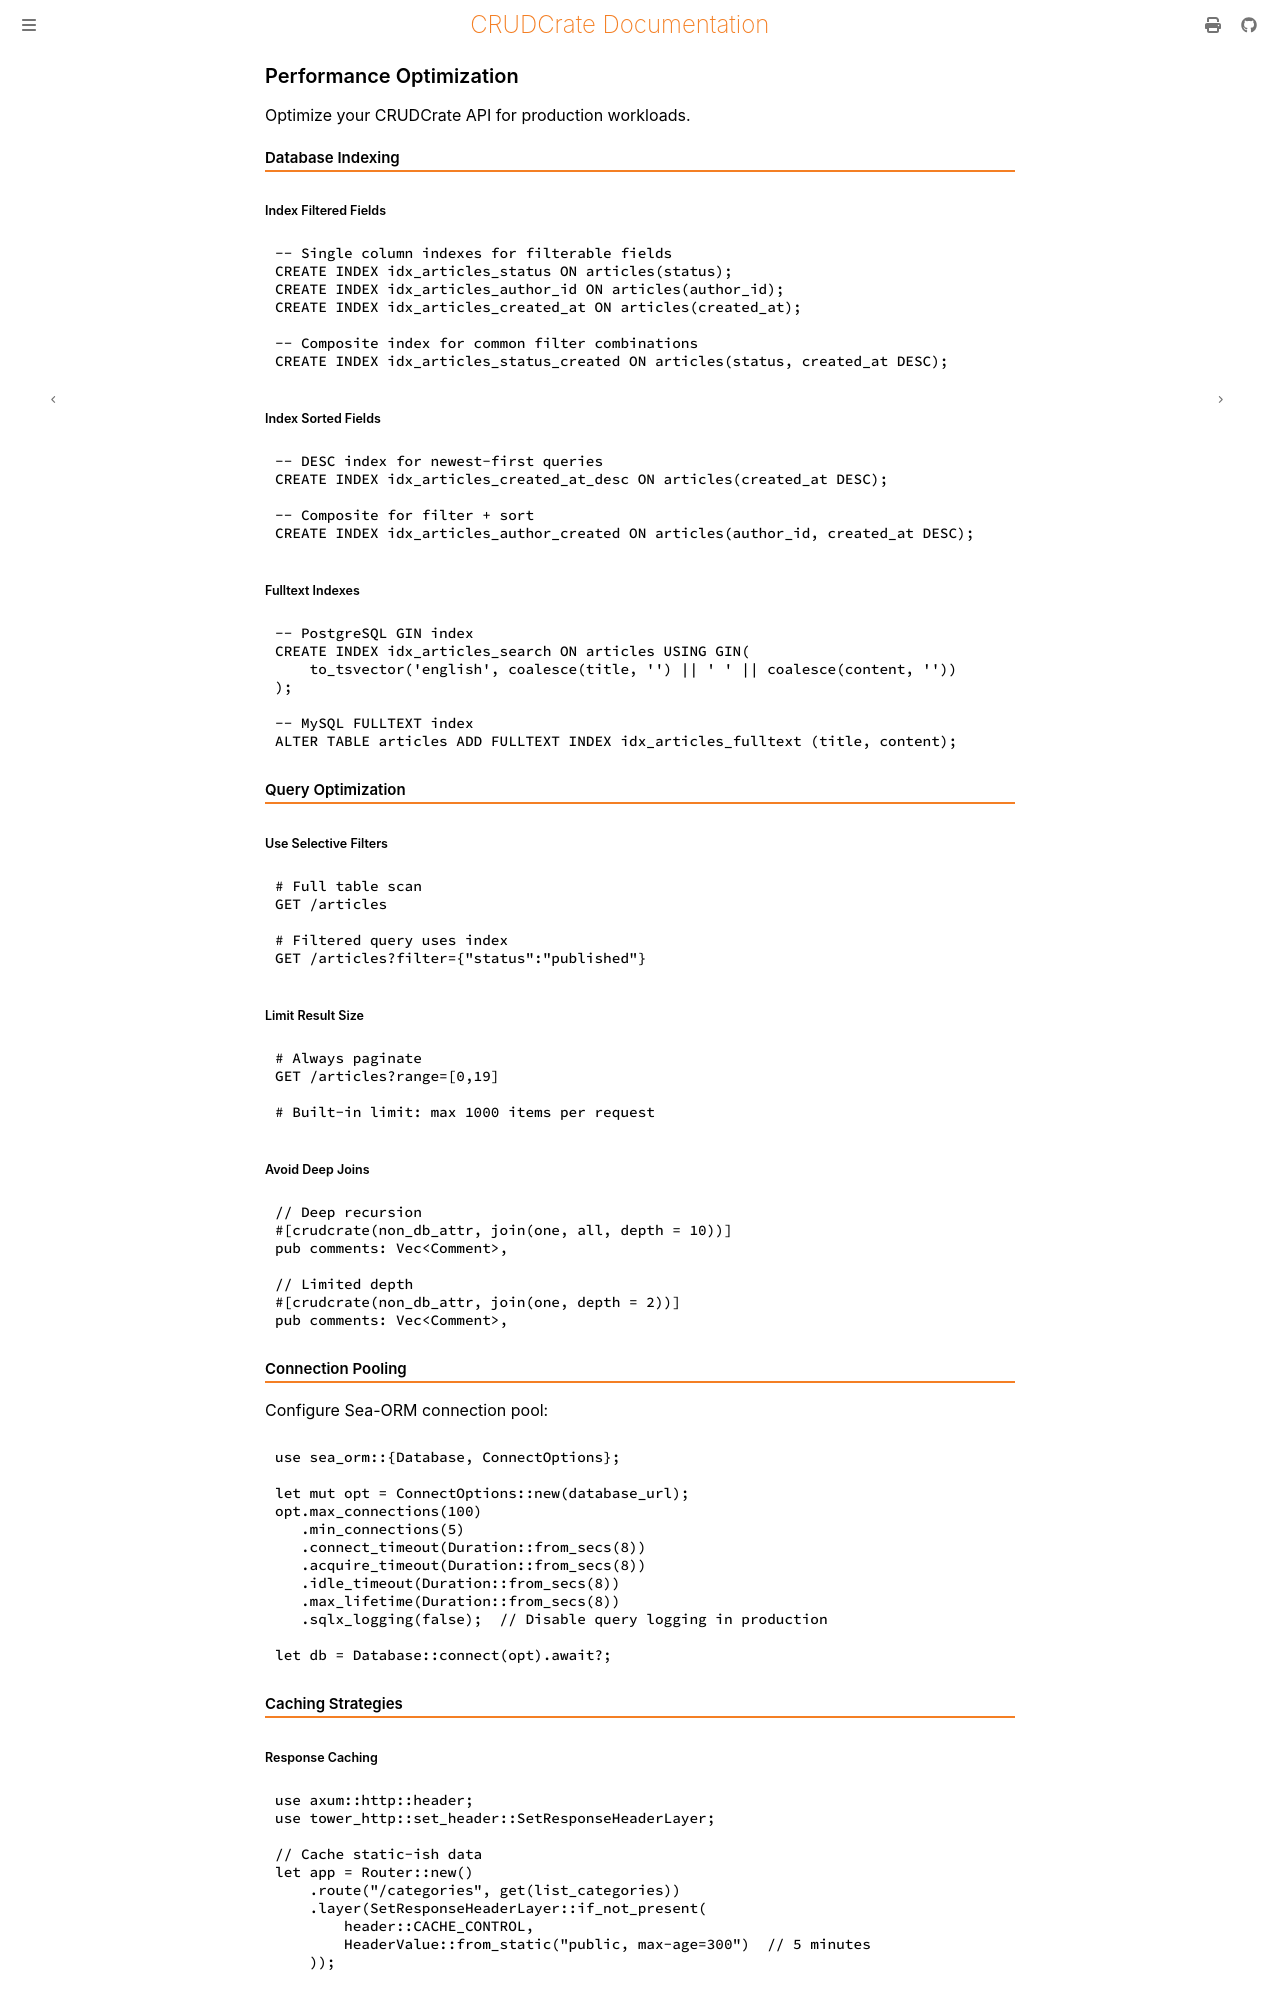

repository: evanjt/crudcrate · page: 0.11.1/advanced/performance.html · generator: mdbook

# Performance Optimization

Optimize your CRUDCrate API for production workloads.

## Database Indexing

### Index Filtered Fields

```sql
-- Single column indexes for filterable fields
CREATE INDEX idx_articles_status ON articles(status);
CREATE INDEX idx_articles_author_id ON articles(author_id);
CREATE INDEX idx_articles_created_at ON articles(created_at);

-- Composite index for common filter combinations
CREATE INDEX idx_articles_status_created ON articles(status, created_at DESC);
```

### Index Sorted Fields

```sql
-- DESC index for newest-first queries
CREATE INDEX idx_articles_created_at_desc ON articles(created_at DESC);

-- Composite for filter + sort
CREATE INDEX idx_articles_author_created ON articles(author_id, created_at DESC);
```

### Fulltext Indexes

```sql
-- PostgreSQL GIN index
CREATE INDEX idx_articles_search ON articles USING GIN(
    to_tsvector('english', coalesce(title, '') || ' ' || coalesce(content, ''))
);

-- MySQL FULLTEXT index
ALTER TABLE articles ADD FULLTEXT INDEX idx_articles_fulltext (title, content);
```

## Query Optimization

### Use Selective Filters

```bash
# Full table scan
GET /articles

# Filtered query uses index
GET /articles?filter={"status":"published"}
```

### Limit Result Size

```bash
# Always paginate
GET /articles?range=[0,19]

# Built-in limit: max 1000 items per request
```

### Avoid Deep Joins

```rust
// Deep recursion
#[crudcrate(non_db_attr, join(one, all, depth = 10))]
pub comments: Vec<Comment>,

// Limited depth
#[crudcrate(non_db_attr, join(one, depth = 2))]
pub comments: Vec<Comment>,
```

## Connection Pooling

Configure Sea-ORM connection pool:

```rust
use sea_orm::{Database, ConnectOptions};

let mut opt = ConnectOptions::new(database_url);
opt.max_connections(100)
   .min_connections(5)
   .connect_timeout(Duration::from_secs(8))
   .acquire_timeout(Duration::from_secs(8))
   .idle_timeout(Duration::from_secs(8))
   .max_lifetime(Duration::from_secs(8))
   .sqlx_logging(false);  // Disable query logging in production

let db = Database::connect(opt).await?;
```

## Caching Strategies

### Response Caching

```rust
use axum::http::header;
use tower_http::set_header::SetResponseHeaderLayer;

// Cache static-ish data
let app = Router::new()
    .route("/categories", get(list_categories))
    .layer(SetResponseHeaderLayer::if_not_present(
        header::CACHE_CONTROL,
        HeaderValue::from_static("public, max-age=300")  // 5 minutes
    ));
```
